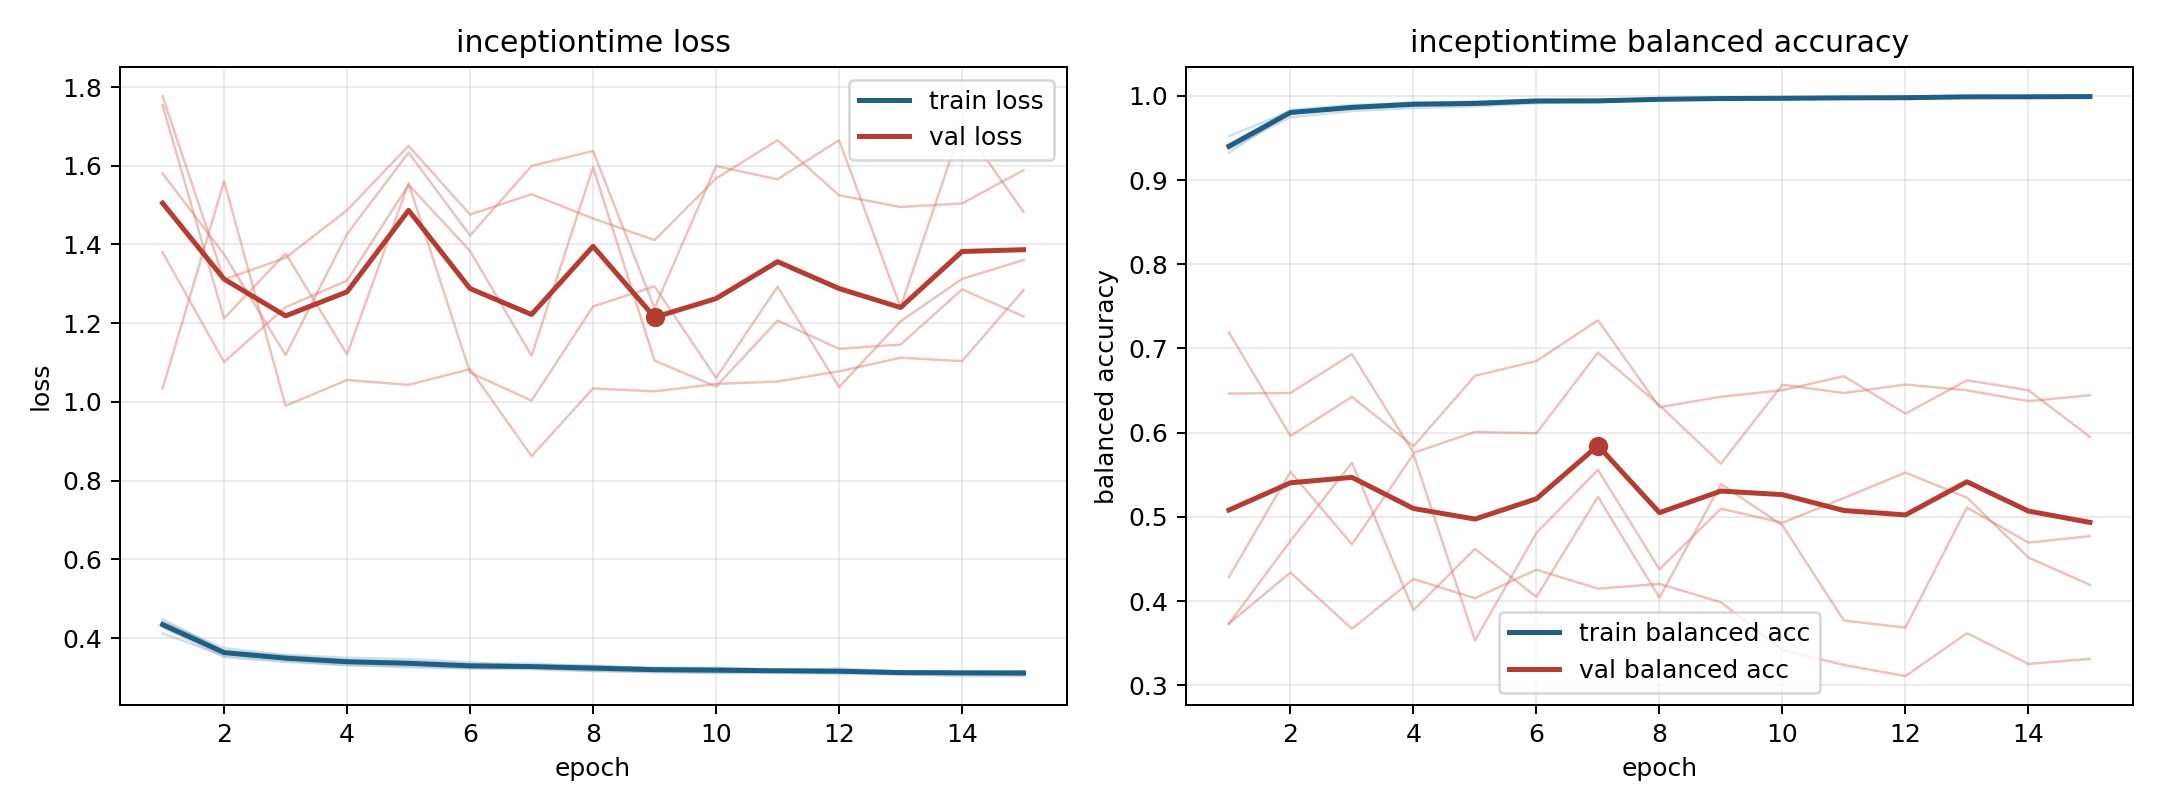

The file beside this chart, header and first rows:
model, fold, epoch, train_loss, train_balanced_accuracy, val_loss, val_balanced_accuracy
inceptiontime, 1, 1, 0.448, 0.9326, 1.034, 0.7191
inceptiontime, 1, 2, 0.3668, 0.9806, 1.561, 0.5961
inceptiontime, 1, 3, 0.3507, 0.987, 0.9899, 0.6426
inceptiontime, 1, 4, 0.3423, 0.9902, 1.056, 0.5839
inceptiontime, 1, 5, 0.3414, 0.9895, 1.043, 0.6675
inceptiontime, 1, 6, 0.3342, 0.9929, 1.083, 0.685
inceptiontime, 1, 7, 0.3355, 0.9922, 0.8623, 0.7335
inceptiontime, 1, 8, 0.3279, 0.9956, 1.034, 0.6303
inceptiontime, 1, 9, 0.3229, 0.9972, 1.027, 0.6426
inceptiontime, 1, 10, 0.3234, 0.997, 1.045, 0.6505
inceptiontime, 1, 11, 0.3191, 0.9986, 1.052, 0.6671
inceptiontime, 1, 12, 0.3226, 0.9965, 1.078, 0.6226
inceptiontime, 1, 13, 0.3152, 0.999, 1.112, 0.6622
inceptiontime, 1, 14, 0.3148, 0.9989, 1.104, 0.6504
inceptiontime, 1, 15, 0.3139, 0.9993, 1.284, 0.595
inceptiontime, 2, 1, 0.4278, 0.9415, 1.777, 0.3733
inceptiontime, 2, 2, 0.3517, 0.9833, 1.311, 0.4338
inceptiontime, 2, 3, 0.3393, 0.9891, 1.366, 0.367
inceptiontime, 2, 4, 0.3321, 0.9908, 1.487, 0.4262
inceptiontime, 2, 5, 0.3255, 0.9936, 1.651, 0.4033
inceptiontime, 2, 6, 0.3231, 0.9944, 1.476, 0.4373
inceptiontime, 2, 7, 0.3206, 0.9945, 1.528, 0.4148
inceptiontime, 2, 8, 0.3163, 0.9964, 1.466, 0.4203
inceptiontime, 2, 9, 0.3134, 0.9965, 1.411, 0.3986
inceptiontime, 2, 10, 0.311, 0.9977, 1.568, 0.3417
inceptiontime, 2, 11, 0.3122, 0.9973, 1.665, 0.3242
inceptiontime, 2, 12, 0.3089, 0.9986, 1.525, 0.3109
inceptiontime, 2, 13, 0.3073, 0.9986, 1.495, 0.3618
inceptiontime, 2, 14, 0.3038, 0.9993, 1.504, 0.3253
inceptiontime, 2, 15, 0.3033, 0.9996, 1.589, 0.3314
inceptiontime, 3, 1, 0.412, 0.9522, 1.38, 0.6464
inceptiontime, 3, 2, 0.3551, 0.9819, 1.101, 0.6471
inceptiontime, 3, 3, 0.3423, 0.9876, 1.24, 0.6933
inceptiontime, 3, 4, 0.3308, 0.9927, 1.308, 0.576
inceptiontime, 3, 5, 0.3291, 0.9924, 1.552, 0.6008
inceptiontime, 3, 6, 0.3228, 0.9957, 1.383, 0.5994
inceptiontime, 3, 7, 0.3244, 0.994, 1.117, 0.6951
inceptiontime, 3, 8, 0.3163, 0.9969, 1.596, 0.6327
inceptiontime, 3, 9, 0.3149, 0.9974, 1.105, 0.5632
inceptiontime, 3, 10, 0.3131, 0.9977, 1.039, 0.657
inceptiontime, 3, 11, 0.3137, 0.9971, 1.206, 0.647
inceptiontime, 3, 12, 0.3143, 0.9972, 1.135, 0.6572
inceptiontime, 3, 13, 0.3087, 0.9987, 1.146, 0.6503
inceptiontime, 3, 14, 0.3096, 0.9982, 1.286, 0.6374
inceptiontime, 3, 15, 0.3065, 0.9991, 1.217, 0.6445
inceptiontime, 4, 1, 0.4404, 0.9376, 1.754, 0.4286
inceptiontime, 4, 2, 0.3741, 0.9746, 1.212, 0.5536
inceptiontime, 4, 3, 0.3575, 0.9821, 1.377, 0.4673
inceptiontime, 4, 4, 0.3497, 0.9857, 1.121, 0.5744
inceptiontime, 4, 5, 0.3465, 0.9876, 1.555, 0.3532
inceptiontime, 4, 6, 0.3383, 0.9912, 1.074, 0.481
inceptiontime, 4, 7, 0.3286, 0.9943, 1.003, 0.5559
inceptiontime, 4, 8, 0.3271, 0.9954, 1.242, 0.4377
inceptiontime, 4, 9, 0.3247, 0.9961, 1.294, 0.5097
inceptiontime, 4, 10, 0.3249, 0.9957, 1.061, 0.493
inceptiontime, 4, 11, 0.3196, 0.9973, 1.293, 0.5224
inceptiontime, 4, 12, 0.3173, 0.9979, 1.038, 0.5525
inceptiontime, 4, 13, 0.3154, 0.9986, 1.205, 0.5229
inceptiontime, 4, 14, 0.315, 0.9987, 1.312, 0.4517
inceptiontime, 4, 15, 0.3154, 0.9987, 1.361, 0.4192
... 15 more rows
